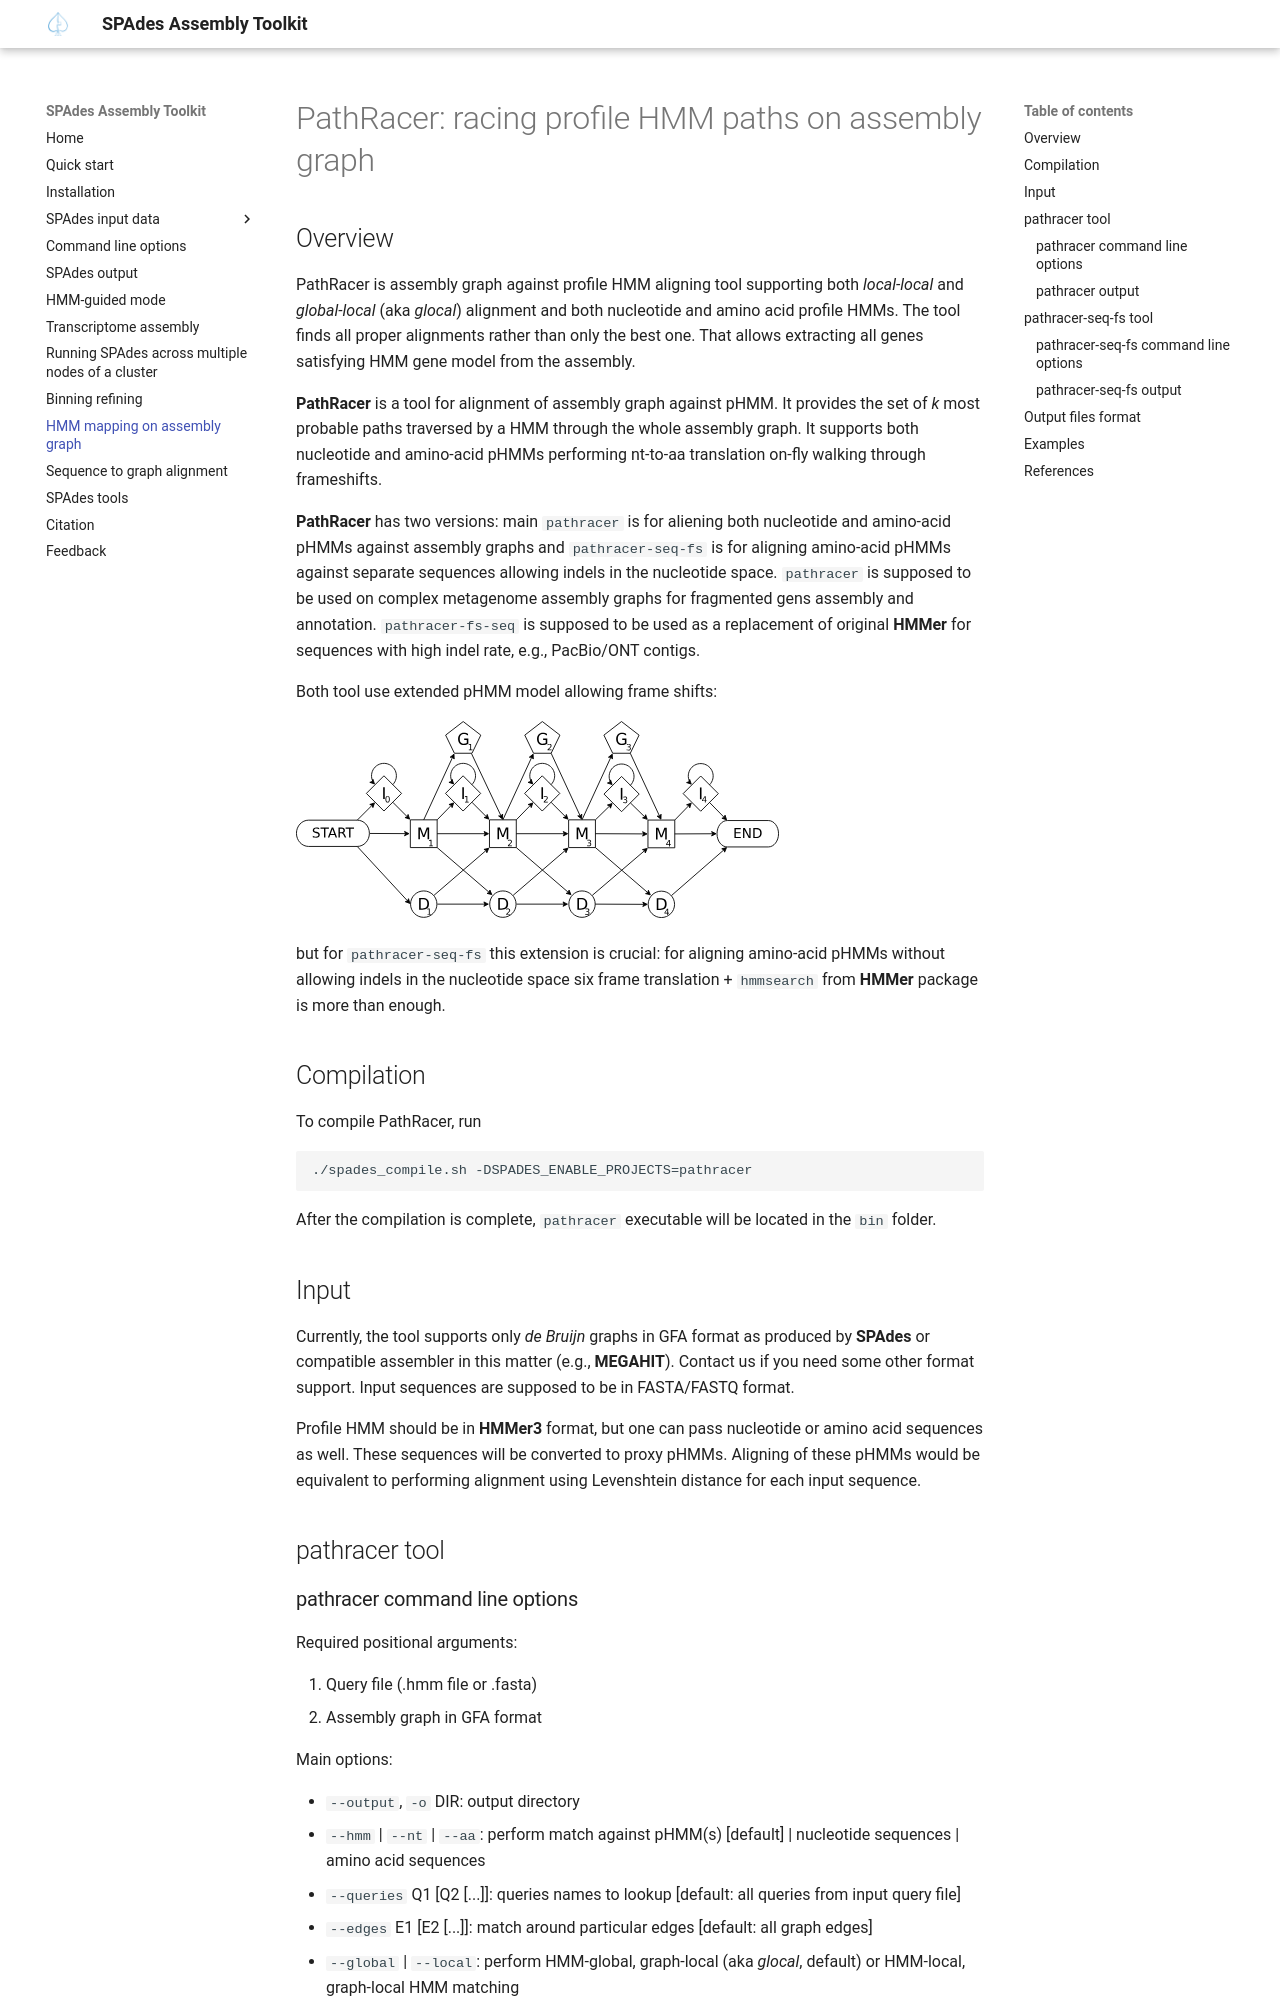

repository: ablab/spades · page: pathracer.html · generator: mkdocs

# PathRacer: racing profile HMM paths on assembly graph

## Overview
PathRacer is assembly graph against profile HMM aligning tool supporting
both _local-local_ and _global-local_ (aka _glocal_) alignment and both nucleotide and amino acid profile HMMs.
The tool finds all proper alignments rather than only the best one.
That allows extracting all genes satisfying HMM gene model from the assembly.


**PathRacer** is a tool for alignment of assembly graph against pHMM. It provides
the set of _k_ most probable paths traversed by a HMM through the whole assembly
graph. It supports both nucleotide and amino-acid pHMMs performing nt-to-aa
translation on-fly walking through frameshifts.

**PathRacer** has two versions: main `pathracer` is for aliening both nucleotide and amino-acid pHMMs against assembly graphs and
`pathracer-seq-fs` is for aligning amino-acid pHMMs against separate sequences allowing indels in the nucleotide space.
`pathracer` is supposed to be used on complex metagenome assembly graphs for fragmented gens assembly and annotation.
`pathracer-fs-seq` is supposed to be used as a replacement of original **HMMer** for sequences with high indel rate, e.g., PacBio/ONT contigs.

Both tool use extended pHMM model allowing frame shifts:

![Scheme of extended pHMM](./pHMM_with_frameshifts.svg)

but for `pathracer-seq-fs` this extension is crucial: for aligning amino-acid pHMMs without allowing indels in the nucleotide space
six frame translation + `hmmsearch` from **HMMer** package is more than enough.

## Compilation

To compile PathRacer, run

```
./spades_compile.sh -DSPADES_ENABLE_PROJECTS=pathracer
```

After the compilation is complete, `pathracer` executable will be located in the `bin` folder.

## Input
Currently, the tool supports only _de Bruijn_ graphs in GFA format as produced by **SPAdes** or compatible assembler in this matter (e.g., **MEGAHIT**).
Contact us if you need some other format support. Input sequences are supposed to be in FASTA/FASTQ format.

Profile HMM should be in **HMMer3** format, but one can pass nucleotide or amino acid sequences as well.
These sequences will be converted to proxy pHMMs.
Aligning of these pHMMs would be equivalent to performing alignment using Levenshtein distance for each input sequence.

## pathracer tool
